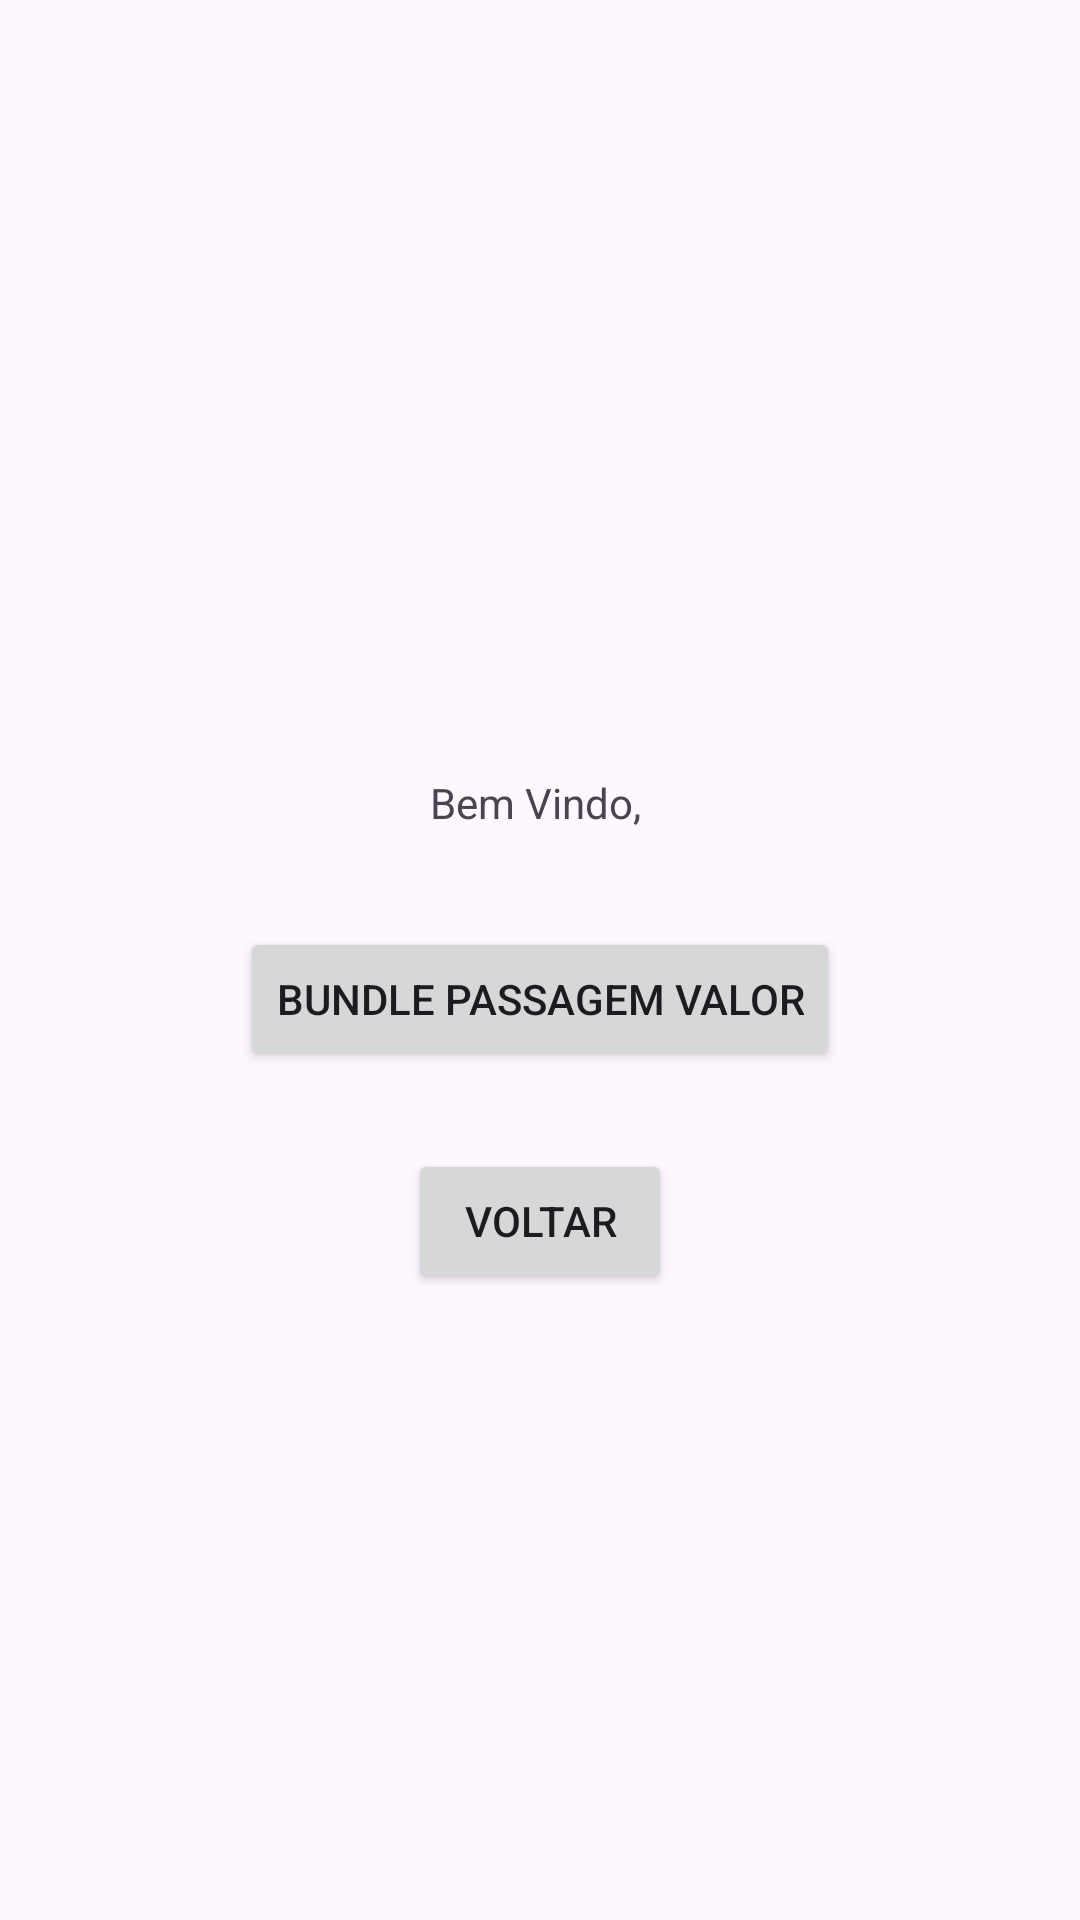

Layout XML and referenced resources for this Android screen:
<!-- AndroidManifest.xml: application theme Theme.App -->
<!-- res/layout/activity_profile.xml -->
<?xml version="1.0" encoding="utf-8"?>
<androidx.constraintlayout.widget.ConstraintLayout xmlns:android="http://schemas.android.com/apk/res/android"
    xmlns:app="http://schemas.android.com/apk/res-auto"
    xmlns:tools="http://schemas.android.com/tools"
    android:id="@+id/main"
    android:layout_width="match_parent"
    android:layout_height="match_parent"
    tools:context=".view.ProfileActivity">


    <Button
        android:id="@+id/button_voltar"
        android:layout_width="wrap_content"
        android:layout_height="wrap_content"
        android:layout_marginTop="26dp"
        android:text="Voltar"
        app:layout_constraintEnd_toEndOf="parent"
        app:layout_constraintStart_toStartOf="parent"
        app:layout_constraintTop_toBottomOf="@+id/button_bundle" />

    <TextView
        android:id="@+id/text_show_name"
        android:layout_width="wrap_content"
        android:layout_height="wrap_content"
        android:layout_marginBottom="32dp"
        android:text="Bem Vindo, "
        app:layout_constraintBottom_toTopOf="@+id/button_bundle"
        app:layout_constraintEnd_toEndOf="parent"
        app:layout_constraintStart_toStartOf="parent" />

    <Button
        android:id="@+id/button_bundle"
        android:layout_width="wrap_content"
        android:layout_height="wrap_content"
        android:layout_marginTop="309dp"
        android:text="Bundle passagem valor"
        app:layout_constraintEnd_toEndOf="parent"
        app:layout_constraintStart_toStartOf="parent"
        app:layout_constraintTop_toTopOf="parent" />
</androidx.constraintlayout.widget.ConstraintLayout>
<!-- resources referenced by this layout -->
<resources>
  <style name="Theme.App" parent="Base.Theme.App" />
  <style name="Base.Theme.App" parent="Theme.Material3.DayNight.NoActionBar">
          
          
      </style>
</resources>
